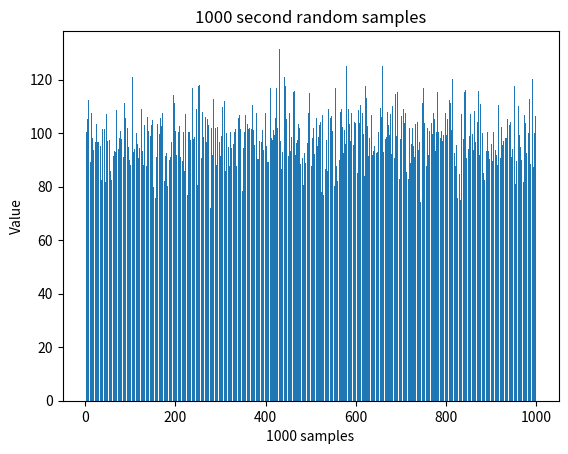

Reproduce this figure in Python.
import numpy as np
import matplotlib.pyplot as plt

mean = 100
std_dev = np.sqrt(100)  # 标准差为方差的平方根，此处方差为100
num_samples = 1000

random_samples = np.random.normal(mean, std_dev, num_samples)
# print(random_samples)

plt.bar(range(0, 1000), random_samples)
plt.title("1000 random samples")
plt.xlabel("1000 samples")
plt.ylabel("Value")
plt.savefig("1.png")
plt.clf()

mean1 = np.mean(random_samples)
var1 = np.var(random_samples)

second_samples = []
for i in range(1000):
    select_sample = np.random.randint(0, 1000)
    second_samples.append(random_samples[select_sample])
mean2 = np.mean(second_samples)
var2 = np.var(second_samples)

plt.bar(range(0, 1000), second_samples)
plt.title("1000 second random samples")
plt.xlabel("1000 samples")
plt.ylabel("Value")
plt.savefig("2.png")

print(f"mean1={mean1}, var1={var1}")
print(f"mean2={mean2}, var2={var2}")